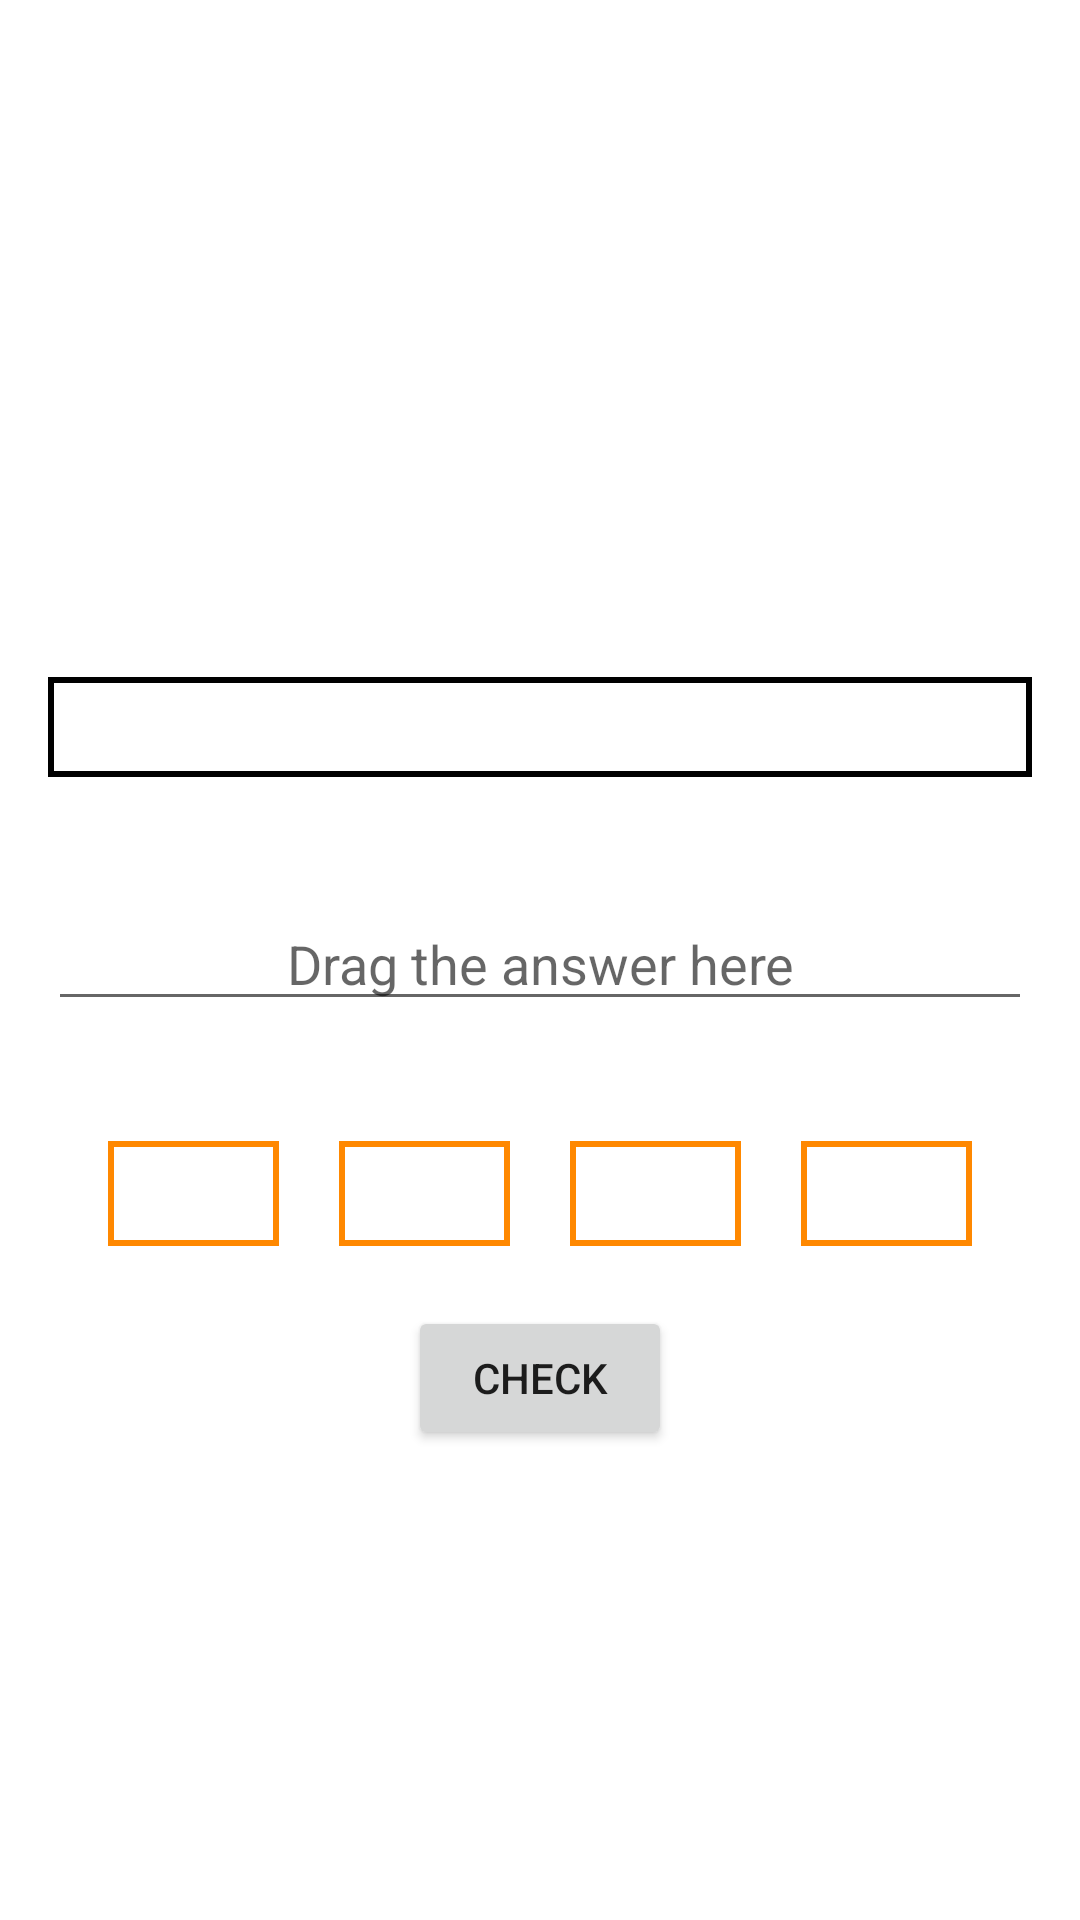

Write the Android layout XML for this screen, with the resource values it uses.
<!-- AndroidManifest.xml: application theme Theme.StackiLearningApp -->
<!-- res/layout/activity_drag_and_drop.xml -->
<?xml version="1.0" encoding="utf-8"?>
<LinearLayout
    xmlns:android="http://schemas.android.com/apk/res/android"
    xmlns:app="http://schemas.android.com/apk/res-auto"
    xmlns:tools="http://schemas.android.com/tools"
    android:id="@+id/main_layout"
    android:layout_width="match_parent"
    android:layout_height="match_parent"
    android:orientation="vertical"
    android:padding="16dp"
    android:gravity="center"
    tools:context=".DragAndDrop">

    <TextView
        android:id="@+id/question_textview"
        android:layout_width="wrap_content"
        android:layout_height="wrap_content"
        android:textAppearance="@style/TextAppearance.AppCompat.Large"
        android:layout_marginBottom="20dp" />

    <TextView
        android:id="@+id/question_filled_textview"
        android:layout_width="match_parent"
        android:layout_height="wrap_content"
        android:background="@drawable/border_snippet"
        android:textAppearance="@style/TextAppearance.AppCompat.Large"
        android:layout_marginTop="20dp"
        android:layout_marginBottom="20dp"
        android:gravity="center" />

    <EditText
        android:id="@+id/answer_edittext"
        android:layout_width="match_parent"
        android:layout_height="wrap_content"
        android:gravity="center"
        android:hint="Drag the answer here"
        android:layout_marginTop="20dp"
        android:layout_marginBottom="20dp" />

    <LinearLayout
        android:layout_width="match_parent"
        android:layout_height="wrap_content"
        android:orientation="horizontal"
        android:layout_marginTop="20dp"
        android:layout_marginBottom="20dp">

        <TextView
            android:id="@+id/choice1_textview"
            android:layout_width="wrap_content"
            android:layout_height="wrap_content"
            android:background="@drawable/border_drag"
            android:layout_marginLeft="20dp"
            android:layout_marginRight="20dp"
            android:padding="8dp"
            android:layout_weight="1"
            android:longClickable="true" />

        <TextView
            android:id="@+id/choice2_textview"
            android:layout_width="wrap_content"
            android:layout_height="wrap_content"
            android:background="@drawable/border_drag"
            android:layout_marginRight="20dp"
            android:padding="8dp"
            android:layout_weight="1"
            android:longClickable="true" />

        <TextView
            android:id="@+id/choice3_textview"
            android:layout_width="wrap_content"
            android:layout_height="wrap_content"
            android:background="@drawable/border_drag"
            android:layout_marginRight="20dp"
            android:padding="8dp"
            android:layout_weight="1"
            android:longClickable="true" />

        <TextView
            android:id="@+id/choice4_textview"
            android:layout_width="wrap_content"
            android:layout_height="wrap_content"
            android:background="@drawable/border_drag"
            android:layout_marginRight="20dp"
            android:padding="8dp"
            android:layout_weight="1"
            android:longClickable="true" />
    </LinearLayout>

    <Button
        android:id="@+id/check_button"
        android:layout_width="wrap_content"
        android:layout_height="wrap_content"
        android:text="Check" />

</LinearLayout>
<!-- resources referenced by this layout -->
<resources>
  <!-- drawable border_drag (drawable) -->
  <?xml version="1.0" encoding="utf-8"?>
  <shape xmlns:android="http://schemas.android.com/apk/res/android"
      android:shape="rectangle">
      <solid android:color="@android:color/transparent" />
      <stroke
          android:width="2dp"
          android:color="@android:color/holo_orange_dark" />
      <padding
          android:bottom="2dp"
          android:left="2dp"
          android:right="2dp"
          android:top="2dp" />
  </shape>
  <!-- drawable border_snippet (drawable) -->
  <?xml version="1.0" encoding="utf-8"?>
  <shape xmlns:android="http://schemas.android.com/apk/res/android"
      android:shape="rectangle">
      <solid android:color="@android:color/transparent" />
      <stroke
          android:width="2dp"
          android:color="@android:color/black" />
      <padding
          android:bottom="2dp"
          android:left="2dp"
          android:right="2dp"
          android:top="2dp" />
  </shape>
  <style name="Theme.StackiLearningApp" parent="Theme.MaterialComponents.DayNight.NoActionBar">
          
          <item name="colorPrimary">@color/orange_500</item>
          <item name="colorPrimaryVariant">@color/orange_700</item>
          <item name="colorOnPrimary">@color/white</item>
          
          <item name="colorSecondary">@color/blue_200</item>
          <item name="colorSecondaryVariant">@color/blue_700</item>
          <item name="colorOnSecondary">@color/black</item>
          
          <item name="android:statusBarColor">?attr/colorPrimaryVariant</item>
          
      </style>
  <color name="orange_500">#FFFF8C00</color>
  <color name="orange_700">#FFFF7F50</color>
  <color name="white">#FFFFFFFF</color>
  <color name="blue_200">#FF87CEFA</color>
  <color name="blue_700">#FF0000FF</color>
  <color name="black">#FF000000</color>
</resources>
